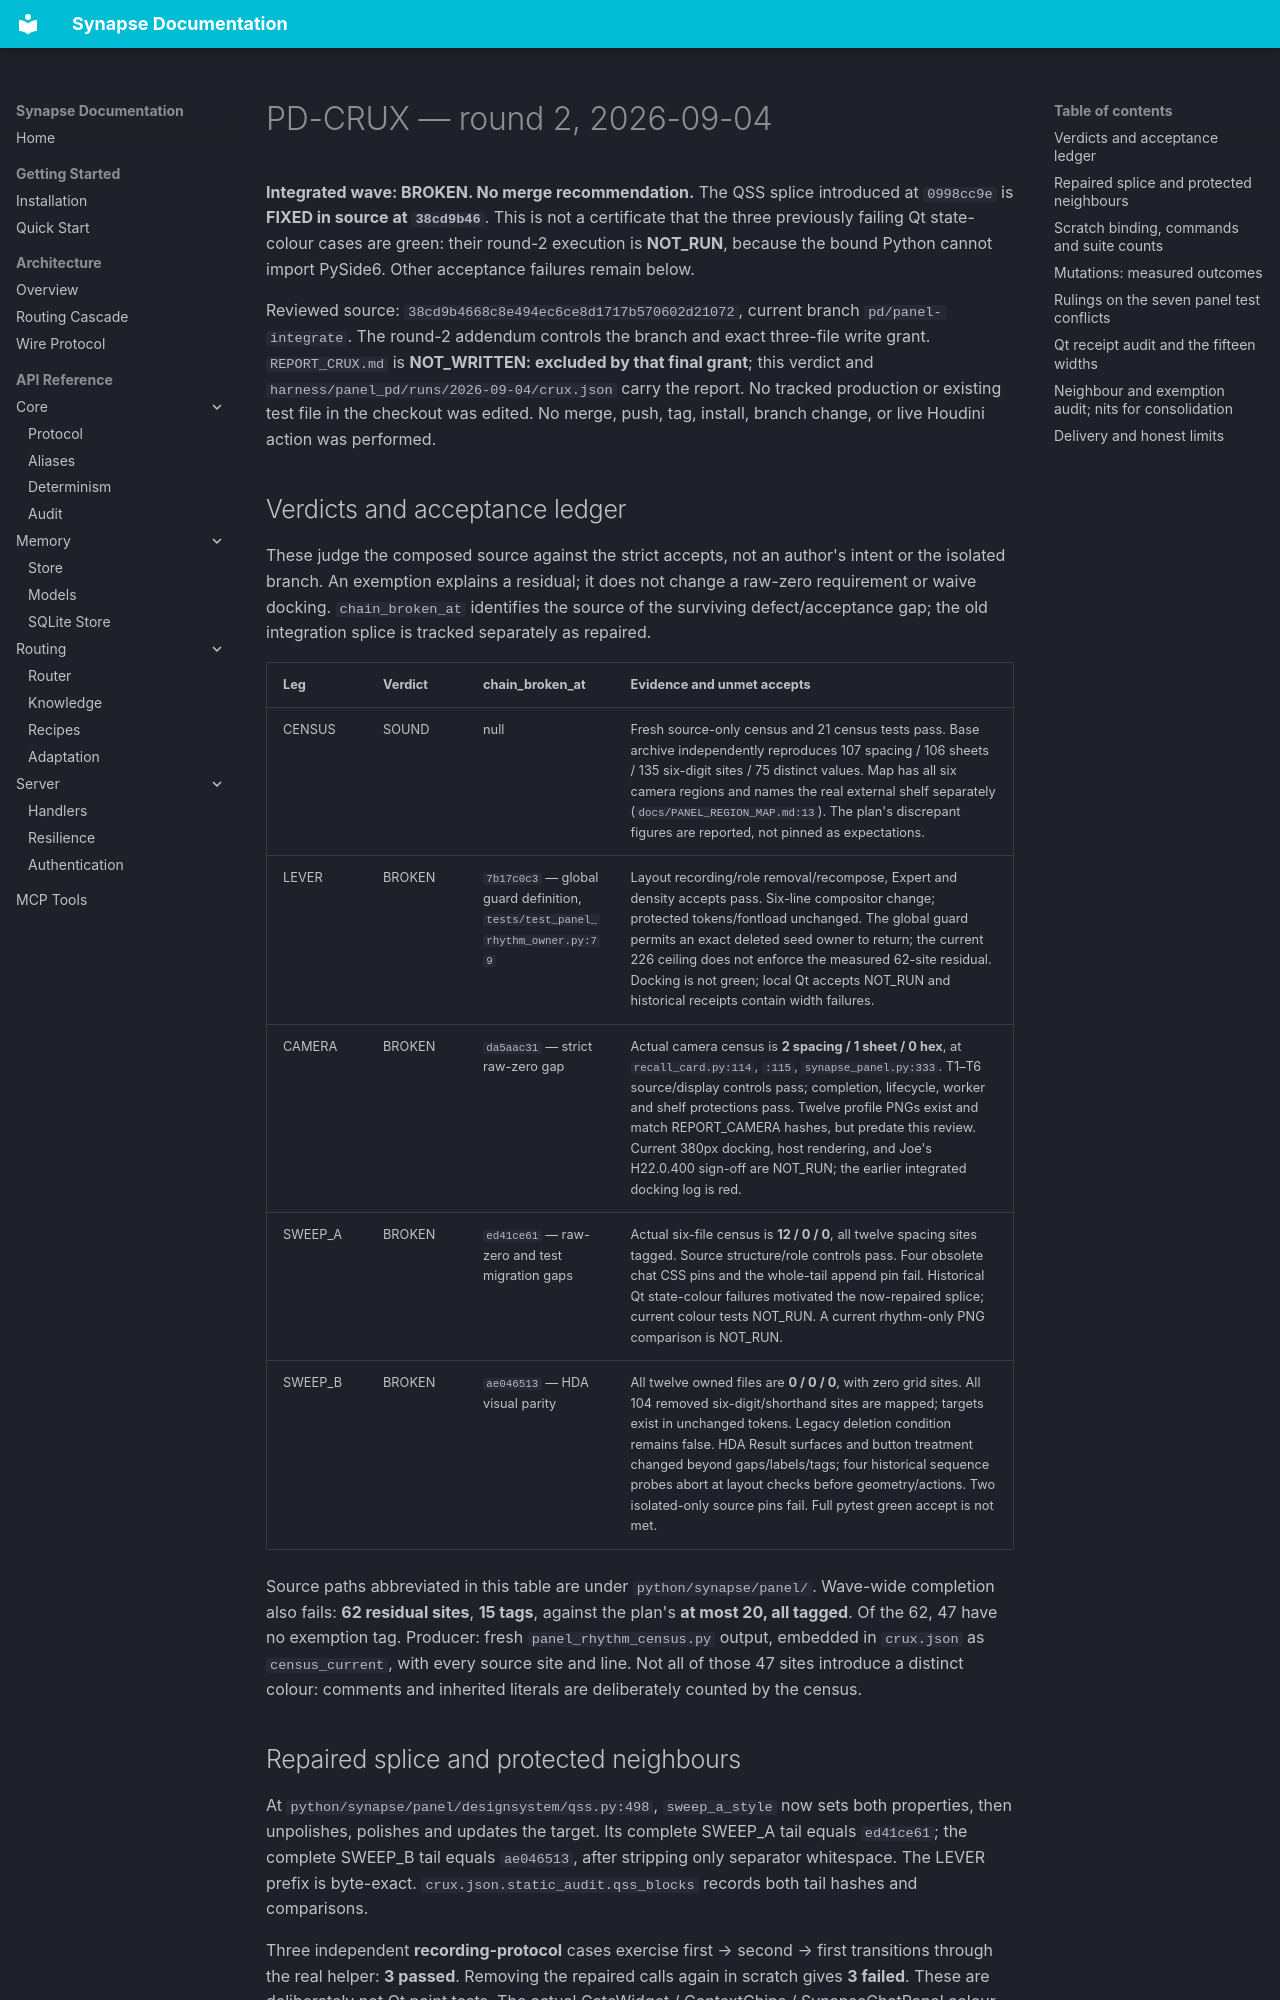

repository: JosephOIbrahim/Synapse · page: panel_pd/CRUX_VERDICT/index.html · generator: mkdocs

# PD-CRUX — round 2, 2026-09-04

**Integrated wave: BROKEN. No merge recommendation.** The QSS splice introduced at
`0998cc9e` is **FIXED in source at `38cd9b46`**. This is not a certificate that the
three previously failing Qt state-colour cases are green: their round-2 execution
is **NOT_RUN**, because the bound Python cannot import PySide6. Other acceptance
failures remain below.

Reviewed source: `38cd9b4668c8e494ec6ce8d1717b570602d21072`, current branch
`pd/panel-integrate`. The round-2 addendum controls the branch and exact three-file
write grant. `REPORT_CRUX.md` is **NOT_WRITTEN: excluded by that final grant**;
this verdict and `harness/panel_pd/runs/2026-09-04/crux.json` carry the report.
No tracked production or existing test file in the checkout was edited. No merge, push,
tag, install, branch change, or live Houdini action was performed.

## Verdicts and acceptance ledger

These judge the composed source against the strict accepts, not an author's
intent or the isolated branch. An exemption explains a residual; it does not
change a raw-zero requirement or waive docking. `chain_broken_at` identifies the
source of the surviving defect/acceptance gap; the old integration splice is
tracked separately as repaired.

| Leg | Verdict | chain_broken_at | Evidence and unmet accepts |
|---|---|---|---|
| CENSUS | SOUND | null | Fresh source-only census and 21 census tests pass. Base archive independently reproduces 107 spacing / 106 sheets / 135 six-digit sites / 75 distinct values. Map has all six camera regions and names the real external shelf separately (`docs/PANEL_REGION_MAP.md:13`). The plan's discrepant figures are reported, not pinned as expectations. |
| LEVER | BROKEN | `7b17c0c3` — global guard definition, `tests/test_panel_rhythm_owner.py:79` | Layout recording/role removal/recompose, Expert and density accepts pass. Six-line compositor change; protected tokens/fontload unchanged. The global guard permits an exact deleted seed owner to return; the current 226 ceiling does not enforce the measured 62-site residual. Docking is not green; local Qt accepts NOT_RUN and historical receipts contain width failures. |
| CAMERA | BROKEN | `da5aac31` — strict raw-zero gap | Actual camera census is **2 spacing / 1 sheet / 0 hex**, at `recall_card.py:114`, `:115`, `synapse_panel.py:333`. T1–T6 source/display controls pass; completion, lifecycle, worker and shelf protections pass. Twelve profile PNGs exist and match REPORT_CAMERA hashes, but predate this review. Current 380px docking, host rendering, and Joe's H22.0.400 sign-off are NOT_RUN; the earlier integrated docking log is red. |
| SWEEP_A | BROKEN | `ed41ce61` — raw-zero and test migration gaps | Actual six-file census is **12 / 0 / 0**, all twelve spacing sites tagged. Source structure/role controls pass. Four obsolete chat CSS pins and the whole-tail append pin fail. Historical Qt state-colour failures motivated the now-repaired splice; current colour tests NOT_RUN. A current rhythm-only PNG comparison is NOT_RUN. |
| SWEEP_B | BROKEN | `ae046513` — HDA visual parity | All twelve owned files are **0 / 0 / 0**, with zero grid sites. All 104 removed six-digit/shorthand sites are mapped; targets exist in unchanged tokens. Legacy deletion condition remains false. HDA Result surfaces and button treatment changed beyond gaps/labels/tags; four historical sequence probes abort at layout checks before geometry/actions. Two isolated-only source pins fail. Full pytest green accept is not met. |

Source paths abbreviated in this table are under `python/synapse/panel/`.
Wave-wide completion also fails: **62 residual sites**, **15 tags**, against
the plan's **at most 20, all tagged**. Of the 62, 47 have no exemption tag.
Producer: fresh `panel_rhythm_census.py` output, embedded in `crux.json` as
`census_current`, with every source site and line. Not all of those 47 sites
introduce a distinct colour: comments and inherited literals are deliberately
counted by the census.
